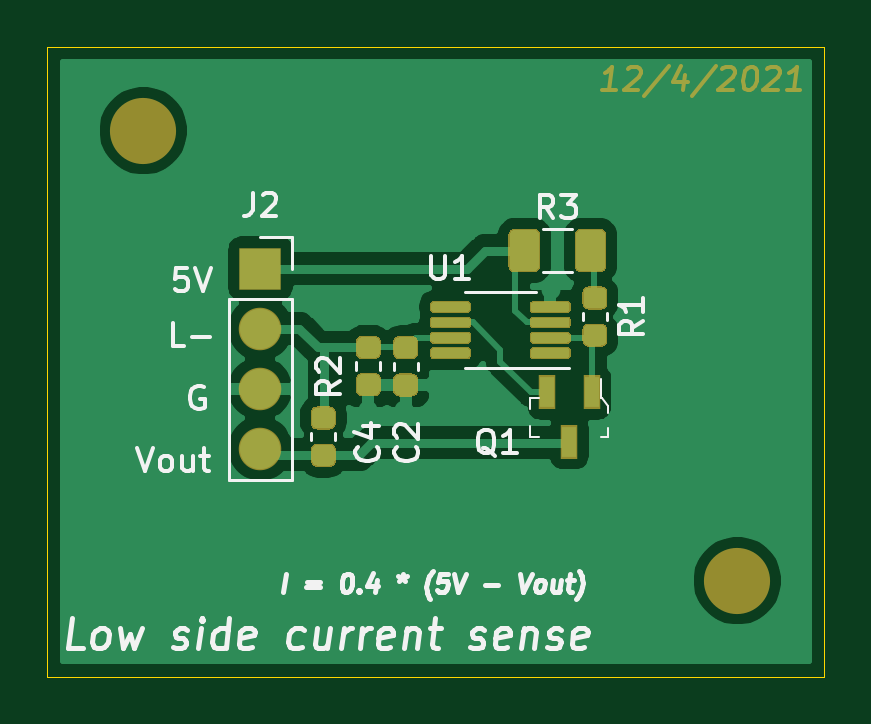
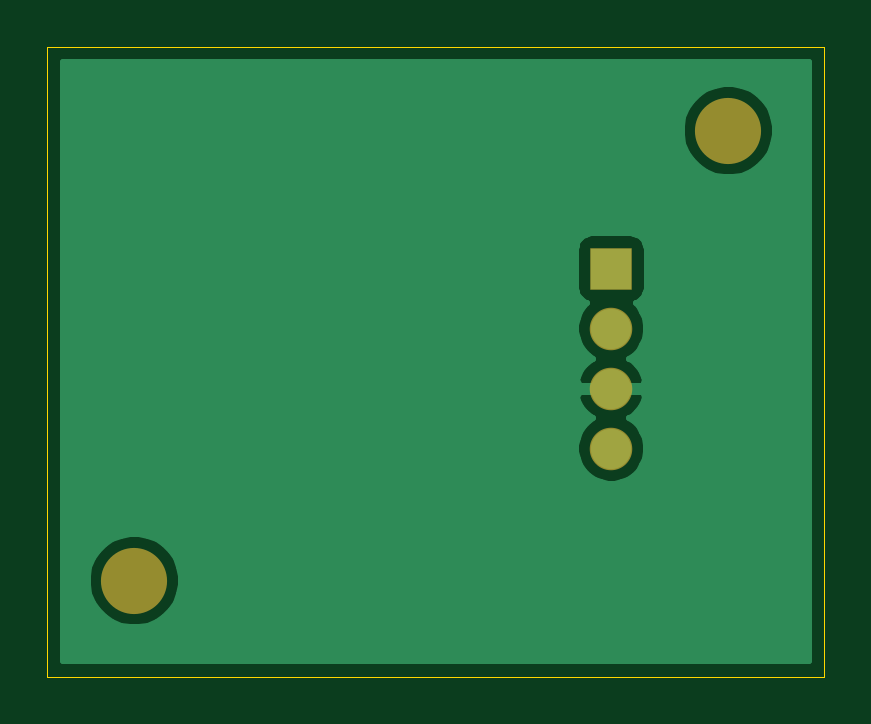
Circuit board: 9 layer files. Board 32.9 x 26.7 mm.
- bottom_copper: op-amp-low-side-current-sense-B_Cu.gbr (11028 bytes)
- bottom_mask: op-amp-low-side-current-sense-B_Mask.gbr (820 bytes)
- paste: op-amp-low-side-current-sense-B_Paste.gbr (522 bytes)
- bottom_silk: op-amp-low-side-current-sense-B_SilkS.gbr (523 bytes)
- outline: op-amp-low-side-current-sense-Edge_Cuts.gbr (756 bytes)
- top_copper: op-amp-low-side-current-sense-F_Cu.gbr (36924 bytes)
- top_mask: op-amp-low-side-current-sense-F_Mask.gbr (9092 bytes)
- paste: op-amp-low-side-current-sense-F_Paste.gbr (6843 bytes)
- top_silk: op-amp-low-side-current-sense-F_SilkS.gbr (17694 bytes)

=== bottom_copper: op-amp-low-side-current-sense-B_Cu.gbr (11028 bytes, source omitted) ===
=== bottom_mask: op-amp-low-side-current-sense-B_Mask.gbr ===
%TF.GenerationSoftware,KiCad,Pcbnew,5.1.6-c6e7f7d~87~ubuntu18.04.1*%
%TF.CreationDate,2021-12-05T00:18:48-08:00*%
%TF.ProjectId,op-amp-low-side-current-sense,6f702d61-6d70-42d6-9c6f-772d73696465,rev?*%
%TF.SameCoordinates,Original*%
%TF.FileFunction,Soldermask,Bot*%
%TF.FilePolarity,Negative*%
%FSLAX46Y46*%
G04 Gerber Fmt 4.6, Leading zero omitted, Abs format (unit mm)*
G04 Created by KiCad (PCBNEW 5.1.6-c6e7f7d~87~ubuntu18.04.1) date 2021-12-05 00:18:48*
%MOMM*%
%LPD*%
G01*
G04 APERTURE LIST*
%ADD10C,2.800000*%
%ADD11O,1.800000X1.800000*%
%ADD12R,1.800000X1.800000*%
G04 APERTURE END LIST*
D10*
%TO.C,H2*%
X172720000Y-106426000D03*
%TD*%
%TO.C,H1*%
X147574000Y-87376000D03*
%TD*%
D11*
%TO.C,J2*%
X152527000Y-100838000D03*
X152527000Y-98298000D03*
X152527000Y-95758000D03*
D12*
X152527000Y-93218000D03*
%TD*%
M02*

=== paste: op-amp-low-side-current-sense-B_Paste.gbr ===
%TF.GenerationSoftware,KiCad,Pcbnew,5.1.6-c6e7f7d~87~ubuntu18.04.1*%
%TF.CreationDate,2021-12-05T00:18:48-08:00*%
%TF.ProjectId,op-amp-low-side-current-sense,6f702d61-6d70-42d6-9c6f-772d73696465,rev?*%
%TF.SameCoordinates,Original*%
%TF.FileFunction,Paste,Bot*%
%TF.FilePolarity,Positive*%
%FSLAX46Y46*%
G04 Gerber Fmt 4.6, Leading zero omitted, Abs format (unit mm)*
G04 Created by KiCad (PCBNEW 5.1.6-c6e7f7d~87~ubuntu18.04.1) date 2021-12-05 00:18:48*
%MOMM*%
%LPD*%
G01*
G04 APERTURE LIST*
G04 APERTURE END LIST*
M02*

=== bottom_silk: op-amp-low-side-current-sense-B_SilkS.gbr ===
%TF.GenerationSoftware,KiCad,Pcbnew,5.1.6-c6e7f7d~87~ubuntu18.04.1*%
%TF.CreationDate,2021-12-05T00:18:48-08:00*%
%TF.ProjectId,op-amp-low-side-current-sense,6f702d61-6d70-42d6-9c6f-772d73696465,rev?*%
%TF.SameCoordinates,Original*%
%TF.FileFunction,Legend,Bot*%
%TF.FilePolarity,Positive*%
%FSLAX46Y46*%
G04 Gerber Fmt 4.6, Leading zero omitted, Abs format (unit mm)*
G04 Created by KiCad (PCBNEW 5.1.6-c6e7f7d~87~ubuntu18.04.1) date 2021-12-05 00:18:48*
%MOMM*%
%LPD*%
G01*
G04 APERTURE LIST*
G04 APERTURE END LIST*
M02*

=== outline: op-amp-low-side-current-sense-Edge_Cuts.gbr ===
%TF.GenerationSoftware,KiCad,Pcbnew,5.1.6-c6e7f7d~87~ubuntu18.04.1*%
%TF.CreationDate,2021-12-05T00:18:48-08:00*%
%TF.ProjectId,op-amp-low-side-current-sense,6f702d61-6d70-42d6-9c6f-772d73696465,rev?*%
%TF.SameCoordinates,Original*%
%TF.FileFunction,Profile,NP*%
%FSLAX46Y46*%
G04 Gerber Fmt 4.6, Leading zero omitted, Abs format (unit mm)*
G04 Created by KiCad (PCBNEW 5.1.6-c6e7f7d~87~ubuntu18.04.1) date 2021-12-05 00:18:48*
%MOMM*%
%LPD*%
G01*
G04 APERTURE LIST*
%TA.AperFunction,Profile*%
%ADD10C,0.050000*%
%TD*%
G04 APERTURE END LIST*
D10*
X176403000Y-83820000D02*
X143510000Y-83820000D01*
X176403000Y-110490000D02*
X176403000Y-83820000D01*
X143510000Y-110490000D02*
X176403000Y-110490000D01*
X143510000Y-83820000D02*
X143510000Y-110490000D01*
M02*

=== top_copper: op-amp-low-side-current-sense-F_Cu.gbr (36924 bytes, source omitted) ===
=== top_mask: op-amp-low-side-current-sense-F_Mask.gbr (9092 bytes, source omitted) ===
=== paste: op-amp-low-side-current-sense-F_Paste.gbr (6843 bytes, source omitted) ===
=== top_silk: op-amp-low-side-current-sense-F_SilkS.gbr (17694 bytes, source omitted) ===
